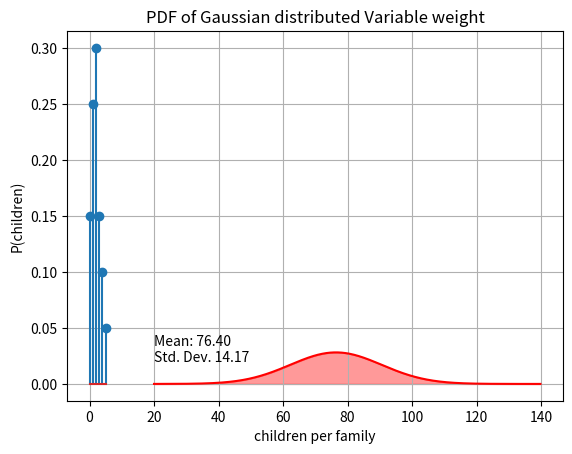
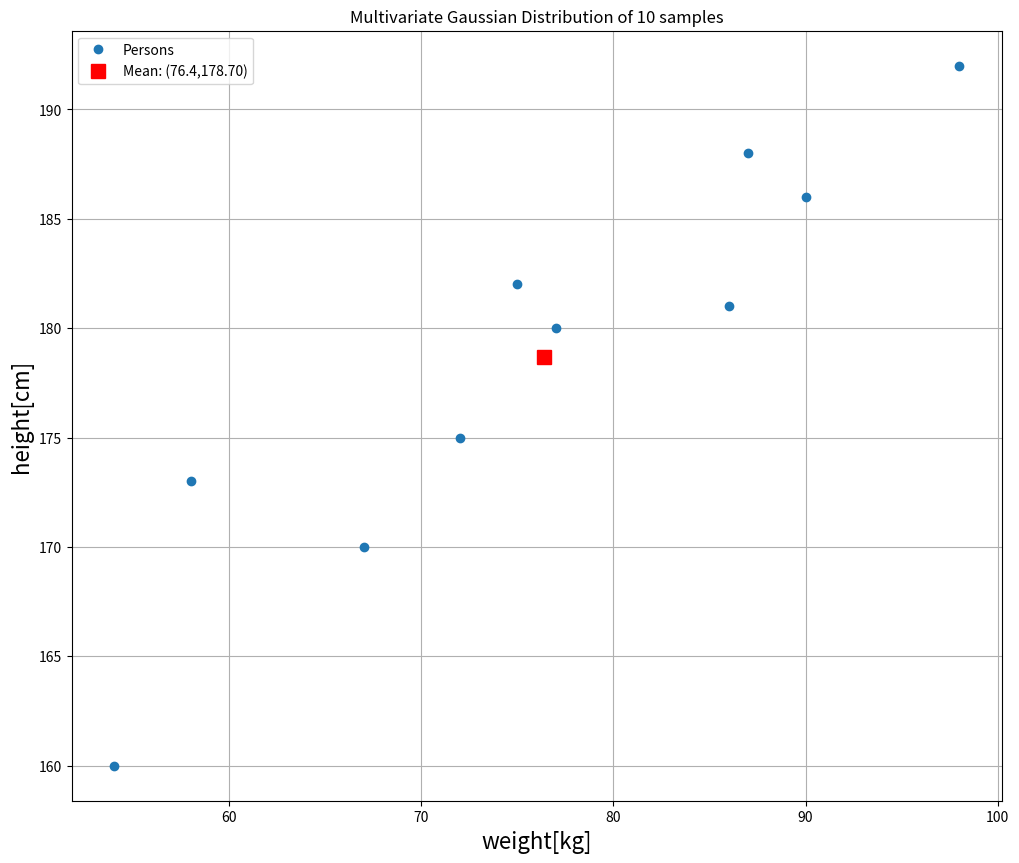

Recreate these plots in Python, in order. (Note: this script raises an exception after producing the figures.)
#!/usr/bin/env python
# coding: utf-8

# # Estimating Probabilities
# 
# In Artificial Intelligence, Data Science and Machine Learning we often have data, which is structured like this:
# 
# <figure align="center">
# <img src="https://maucher.home.hdm-stuttgart.de/Pics/datascheme.png" style="width:500px" align="center">
# </figure>
#     
# The dataset consists of $Z$ instances, each instance is described by the values of $N$ random variables $X_1,X_2,\ldots,X_N$. For example, each instance refers to a person, which is described by the $N=4$ random variables 
#     
# $$
# Age, \; Weight,\; Height, \; Marital Status.
# $$

# Subject of this section is the **estimation of probabilities from datasets**. More concrete we distinguish
# * estimation of univariate discrete probability distributions
# * estimation of univariate continuous probability distributions
# * estimation of multivariate discrete probability distributions
# * estimation of multivariate continuous probability distributions 

# **Notation:** In this section the notation is as follows
# * $T$ is the available dataset, consisting of $Z$ instances.
# * $X$ is a random variable
# * $V(X)$ is the set of possible values, which can be taken by $X$
# * $P(X=x_i)$ is the estimated probability, that variable $X$ takes the value $x_i$.
# * $\#x_i$ is the number of instances, for which $X=x_i$ is true

# ## Univariate Distribution
# 
# ### Discrete
# For a discrete random variable $X$ the probability $P(X=x_i)$ can be estimated from a dataset of $Z$ instances by just counting the number of instances for which $X=x_i$ is true and dividing this frequency by $Z$:
# 
# $$
# P(X=x_i) = \frac{\# x_i}{Z} \quad \forall x_i \in V(X).
# $$
# 
# The set of estimated $P(X=x_i)$ for all $x_i \in V(X)$, is the estimated probability distribution (proability mass function) of $X$.

# **Example:** In a sample of $Z=20$ families the numbers of children per family are:

# In[1]:


children=[2,2,0,1,4,3,3,0,2,1,0,5,4,2,2,2,3,1,1,1]


# From this sample the probabilities for the number of childrens per family can be estimated by just counting how often a *number-of-childrens* occurs and dividing this number by the total number $Z$ of families (here $Z=20$).

# In[2]:


probs=[]
Z=len(children)
for c in range(6):
    count=len([z for z in children if z==c])
    p=count/Z
    probs.append(p)
    print("Est. prob. P(children={}) is {:1.2f}".format(c,p) )


# These estimated probabilities define the estimated probability mass function, which is plotted below:

# In[3]:


from matplotlib import pyplot as plt
plt.stem(range(6),probs)
plt.title("Estimated Probability Mass Function")
plt.xlabel("children per family")
plt.ylabel("P(children)")
plt.show()


# ### Continuous
# 
# For estimating the probability distribution (probability density function) of continuous random variables, one must
# 1. assume a certain type of distribution, e.g. Gaussian Distribution
# 2. estimate the parameters, which uniquely define the concrete function of the assumed type.
# 
# By far the most common type of continuous random variable is the Gaussion distribution, whose probability density function is defined by:
# 
# $$p_X(x)=\frac{1}{\sqrt{2\pi}\sigma} e^{-\frac{(x-\mu)^2}{2\sigma^2}}, 
# $$
# 
# This function has two parameters:
# * mean value $\mu$
# * standard deviation $\sigma$.
# 
# From a given set of $Z$ samples the mean $\mu$ is estimated by 
# 
# $$
# m=\frac{1}{Z}\sum\limits_{i=1}^Z x_i 
# $$
# 
# and the estimate for the standard deviation is
# 
# $$
# s=\sqrt{\frac{1}{Z-1}\sum_{i=1}^Z (x_i-m)^2}.
# $$

# **Example:** The measrued weights (in kg) for a sample of $Z=10$ adults are:

# In[4]:


weights=[67,58,72,98,87,75,54,86,90,77]


# The estimated mean is then:

# In[5]:


import numpy as np
np.set_printoptions(precision=2)
m=1/10*np.sum(weights)
print("Estimated mean = {:3.2f}".format(m))


# And the estimated standard deviation is:

# In[6]:


s=np.sqrt(1/(10-1)*np.sum([(w-m)**2 for w in weights]))
print("Estimated standard deviation = {:3.2f}".format(s))


# The estimated probability density function is then:

# In[7]:


x=np.arange(20,140,0.2)
prob=1/(s * np.sqrt(2 * np.pi))*np.exp( - (x - m)**2 / (2 * s**2) )
plt.plot(x,prob,'r')
plt.fill_between(x,prob,color="red",alpha=0.4)
plt.text(20,0.02,"Mean: %2.2f  \nStd. Dev. %2.2f" % (m,s))
plt.title("PDF of Gaussian distributed Variable weight")
plt.grid(True)
plt.show()


# ## Multivariate Distribution
# 
# ### Discrete
# 
# For a set of $N$ random variables $X_1,X_2,\ldots,X_N$ each **joint probability** 
# 
# $$
# P(X_1=x_{i_1},X_2=x_{i_2}, \ldots, X_N=x_{i_N}) \quad \mbox{ or for short} \quad P(x_{i_1},x_{i_2}, \ldots, x_{i_N})
# $$
# 
# can be estimated from a dataset $T$ of $Z$ instances, by just counting how many instances with 
# 
# $$
# X_1=x_{i_1} \mbox{ and } X_2=x_{i_2} \mbox{ and } \cdots, \mbox{ and } X_N=x_{i_N}
# $$
# 
# occur in $T$. If this number is denoted by $\#(x_{i_1},x_{i_2},\ldots,x_{i_N})$, then the estimated joint probability is 
# 
# $$
# P(x_{i_1},x_{i_2}, \ldots, x_{i_N}) =\frac{\#(x_{i_1},x_{i_2},\ldots,x_{i_N})}{Z}
# $$
# 
# 

# The set of all such estimated joint probabilities defines the **estimated joint probability distribution**. 

# **Example:** In a sample of $Z=20$ families the numbers of children per family are:
# 

# In[8]:


children=[2,2,0,1,4,3,3,0,2,1,0,5,4,2,2,2,3,1,1,1]


# Moreover, for each of the 20 families it is also known if both parents, one parent or no parent is in work. This is specified in this vector (families are ordered in the same way as in the *children*-vector):

# In[9]:


inwork  =[1,2,2,2,1,1,0,2,1,2,2,1,1,1,1,2,2,2,2,1]


# Below, this dataset is represented as a pandas dataframe:

# In[10]:


import pandas as pd
famData=pd.DataFrame({"children":children,"workparents":inwork})
famData


# Having, the data in a pandas dataframe, it is easy to calculate the estimated joint probabilities, by applying the method `crosstab()` as follows:

# In[11]:


pd.crosstab(famData.children,famData.workparents,normalize="all")


# For example there are 4 families in $T$, which have 1 child and where both parents are in work. The estimated joint probability is then:
# 
# $$
# P(children=1,inwork=2)=\frac{4}{20}=0.2
# $$

# ### Continuous
# 
# In the case of multiple continuous random variables, in nearly all practical cases one of two options is applied:
# 
# 1. One (naively) assumes that all variables are independent of each other. Then the joint probability distribution is estimated as the product of the estimated univariate distributions 
# 
# 2. The $N$ continuous random variables are assumed to be jointly Gaussian distributed
# 
# In this section we consider the second case, i.e. we assume, that the $N$ random variables are jointly Gaussian distributed.
# 
# Recall that the joint probability function for **multi-dimensional Gaussian distribution**, is defined by:
# 
# \begin{equation}
#   p(\mathbf{x})=\frac{1}{(2 \pi)^{d/2} |\Sigma|^{1/2}} \exp\left[-\frac{1}{2}(\mathbf{x}- \boldsymbol\mu)^T \Sigma^{-1}(\mathbf{x}-\boldsymbol\mu)\right] , \quad -\infty < x < \infty, 
# \end{equation}
# 
# where
# 
# * $\mathbf{x}=\left[x_1,x_2,\ldots,x_N \right]$ are the values of $N$ random variables, which are jointly Gaussian distributed.
# 
# * $\mathbf{\mu}=[\mu_1,\mu_2,\ldots, \mu_N]$ is mean-value-vektor
# * and
# 
# $$
# \Sigma = \left(
# 	\begin{array}{cccc}
# 	\sigma_{11}^2 & \sigma_{12} &\cdots & \sigma_{1N} \\
# 	\sigma_{21} & \sigma_{22}^2 &\cdots & \sigma_{2N} \\
# 	\vdots      & \vdots      & \ddots &  \vdots \\
# 	\sigma_{N1} & \sigma_{N2} & \cdots & \sigma_{NN}^2 \\
# 	\end{array} \right)
# $$
# 
# is the Covariance Matrix. In this matrix the elements on the principal diagonal $\sigma_{ii}^2$ are the variances along the corresponding axis. All other elements are covariances, which describe the correlation between the axes. If $\sigma_{ij}=0$, then the random variables $X_i$ and $X_j$ are not correlated. The higher the absolute value of $\sigma_{ij}$, the stronger the correlation. 

# From the variances and the covariances the **linear correlation-coefficient $\rho_{ij}$** can be calculated as follows:
# 
# $$
# \rho_{ij}=\frac{\sigma_{ij}}{\sigma_{ii} \sigma_{jj}}
# $$
# 
# The correlation coefficient has a value-range from $-1$ to $1$ and helps to better *quantify* the correlation between the axis.

# In order to estimate a multi-dimensional Gaussian distribution from a dataset $T$, the mean-value-vektor $\mathbf{\mu}$ and the covariance matrix $\mathbf{\sigma}$ must be estimated. 
# 
# We denote the **estimation of the mean-value-vektor $\mu$** by $m=[m_1,m_2,\ldots m_N]$. The components of this vektor are just the columnwise mean-values of the datamatrix:
# 
# $$
# m_i=\frac{1}{Z}\sum_{k=1}^Z x_{k,i} \quad \forall i \in \left\{ 1,N \right\}, 
# $$
# 
# where $x_{k,i}$ is the value of random variable $X_i$ of instance $k$.
# 
# Moreover, the **estimation of the covariance matrix $\Sigma$** is denoted by $S$. And the components of $S$ are 
# 
# * the estimations of the variances $\sigma_{ii}^2$, which are denoted by $s_{ii}^2$
# * the estimations of the covariances $\sigma_{ij}$, which are denoted by $s_{ij}$.
# 
# From a given dataset $T$ with $Z$ instances (rows) and $N$ random variables (columns), the variances and covariances are estimated as follows:
# 
# $$
# s_{ii}^2=\frac{1}{Z-1}\sum_{k=1}^Z (x_{k,i}-m_i)^2
# $$
# 
# $$
# s_{ij}=\frac{1}{Z-1}\sum_{k=1}^Z (x_{k,i}-m_i) \cdot (x_{k,j}-m_j)
# $$

# **Example:** From a sample of 10 adults the weight in *kg* and the height in *cm* is given. These two random variables are assumed to be 2D-Gaussian distributed. In order to estimate the 2D-probability density function the mean-value-vektor $\mathbf{\mu}$ and the covariance-matrix $\Sigma$ must be estimated from the given datasample.

# First we define the given dataset of 10 persons:

# In[12]:


weights=[67,58,72,98,87,75,54,86,90,77]
heights=[170,173,175,192,188,182,160,181,186,180]
persons=pd.DataFrame()
persons["weight"]=weights
persons["height"]=heights
persons


# In order to estimate the mean-value-vektor we calculate the column-wise mean:

# In[13]:


m_weights=1/10*np.sum(weights)
m_heights=1/10*np.sum(heights)
print("Estimated Mean Vektor is m = %3.2f,%6.2f"%(m_weights,m_heights))


# Next we determine the estimation of the covariance matrix $\Sigma$:
#     

# In[14]:


var_weights=1/(10-1)*np.sum([(w-m_weights)**2 for w in weights])
var_heights=1/(10-1)*np.sum([(h-m_heights)**2 for h in heights])
cov=1/(10-1)*np.sum([(w-m_weights)*(h-m_heights) for w,h in zip(weights,heights)])
corr=cov/np.sqrt(var_weights*var_heights)
print("Correlation between weight and height is %1.2f"%corr)
est_cov=np.array([[var_weights,cov],[cov,var_heights]])
print("Estimated covariance matrix is S = \n",est_cov)


# Next, the 10 datasamples and the 2-dimensional mean-vektor are plotted:

# In[15]:


Numpoints=len(weights)
plt.figure(num=None, figsize=(12, 10), dpi=80, facecolor='w', edgecolor='k')
plt.plot(weights[:],heights[:],'o',ms=6,label="Persons")
plt.grid(True)
plt.title("Multivariate Gaussian Distribution of "+str(Numpoints)+" samples")
plt.xlabel('weight[kg]',fontsize=16)
plt.ylabel('height[cm]',fontsize=16)
plt.plot([m_weights],[m_heights],'sr',ms=10,label="Mean: ("+str(m_weights)+","+"%3.2f"%m_heights+")")
#plt.text(60,180,'s11='+str(s11)+'\ns22='+str(s22)+'\ncorr='+str(rho),fontsize=16,backgroundcolor='white')
plt.legend(loc=2,numpoints=1)
plt.show()


# From the estimated mean-vektor and covariance matrix the entire 2-dimensional Gaussian distribution can be derived. The 2D-proability density function is plotted below:

# In[16]:


from numpy import mgrid
from matplotlib import cm
x,y = mgrid[40:110:100j, 120:210:100j]
[m1,m2]=est_mean
s11=np.sqrt(est_cov[0,0])
s22=np.sqrt(est_cov[1,1])
corr=est_cov[0,1]/(s11*s22)


#2-dimensionale Gaußverteilung nach Definition http://de.wikipedia.org/wiki/Mehrdimensionale_Normalverteilung
a=1.0/(2*np.pi*s11*s22*np.sqrt(1-corr**2))*np.exp(-1.0/(2*(1-corr**2))*(((x-m1)**2)/(s11**2)+((y-m2)**2)/(s22**2)-2*corr*(x-m1)*(y-m2)/(s11*s22)))  
##############################################################################################################
fig = plt.figure(num=None, figsize=(12, 10), dpi=80, facecolor='w', edgecolor='k')
ax = fig.gca(projection='3d')
surf = ax.plot_surface(x,y,a,rstride=1, cstride=1, cmap=cm.jet,
        linewidth=0.0, antialiased=False)
#plt.text(0.5,0.5,0.2,'$\sigma_{11}$='+str(s11)+'\n$\sigma_{22}$='+str(s22)+'\n$corr$='+str(corr),fontsize=14,backgroundcolor='white')
plt.title('s11='+str(s11)+'  s22 = '+str(s22)+'  corr ='+str(corr))
plt.xlabel('weight[kg]')
plt.ylabel('height[cm]')
plt.show()


# In order to better understand the estimated 2D-Gaussian distribution it's contour-plot is also visualized:

# In[26]:


fig = plt.figure(num=None, figsize=(12, 10), dpi=80, facecolor='w', edgecolor='k')
ax = fig.gca()
surf = ax.contour(x,y,a,cmap=cm.jet,antialiased=False)
plt.text(50,205,'s11='+str(s11)+'  s22 = '+str(s22)+'  corr ='+str(corr))
#plt.title('s11='+str(s11)+'  s22 = '+str(s22)+'  corr ='+str(corr))
plt.xlabel('weight[kg]')
plt.ylabel('height[cm]')
plt.title("Contour Plot of 2D Gauss Distribution")
plt.show()


# In[ ]:




